Run: headless pygame with SDL's dummy video driver; simulated clock (each Clock.tick advances the game by its frame time, no real sleeping); random seed 0; keys injected as events and as key.get_pressed() state; no mouse input.
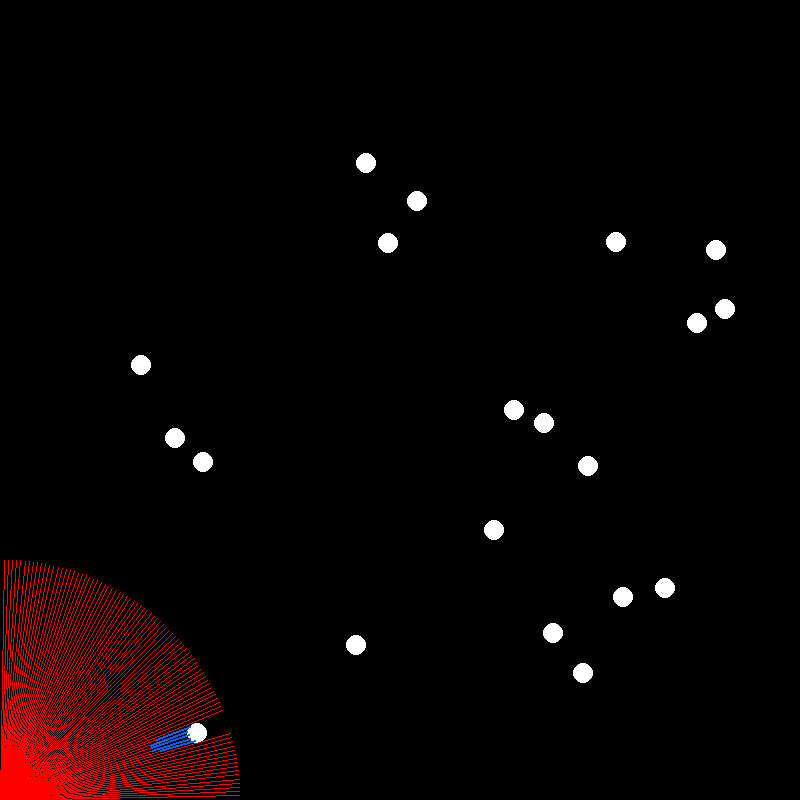
Frame 1 of 4 · flips 1–60 · no input
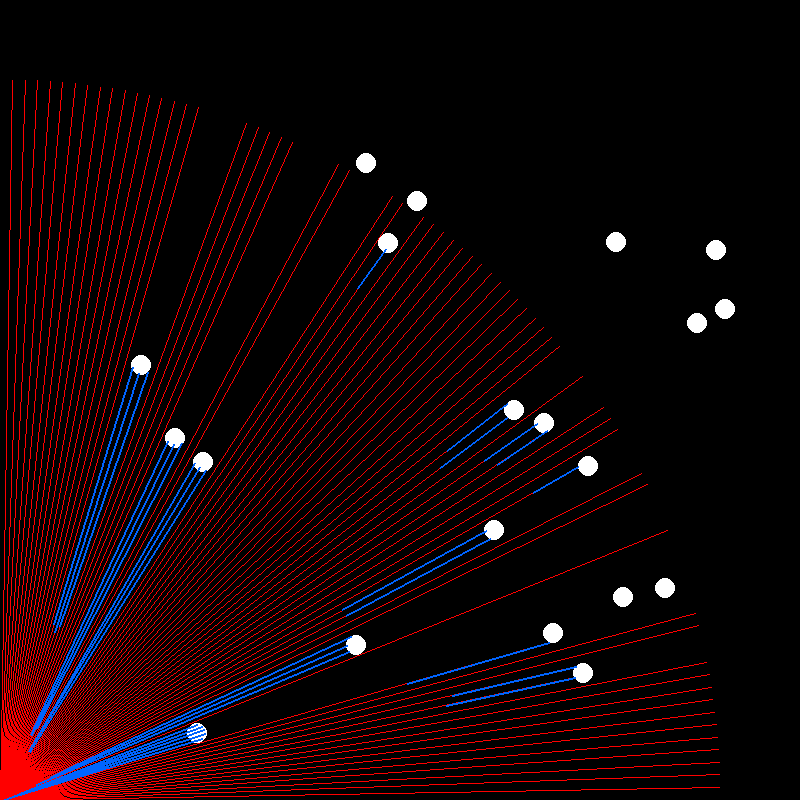
Frame 2 of 4 · flips 61–180 · tapped SPACE, RETURN · held RIGHT (→), D
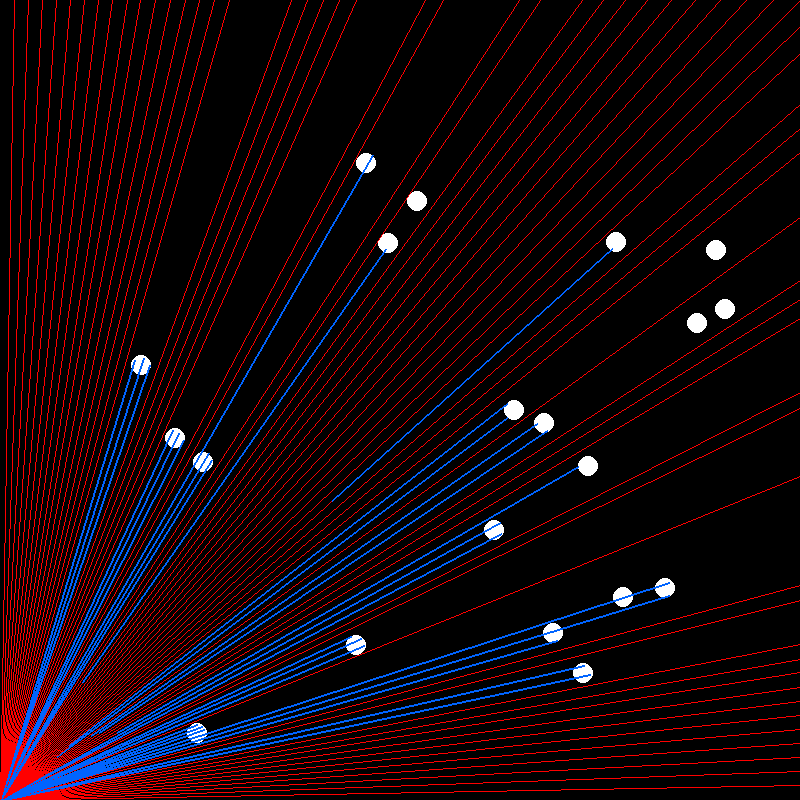
Frame 3 of 4 · flips 181–300 · held DOWN (↓), S
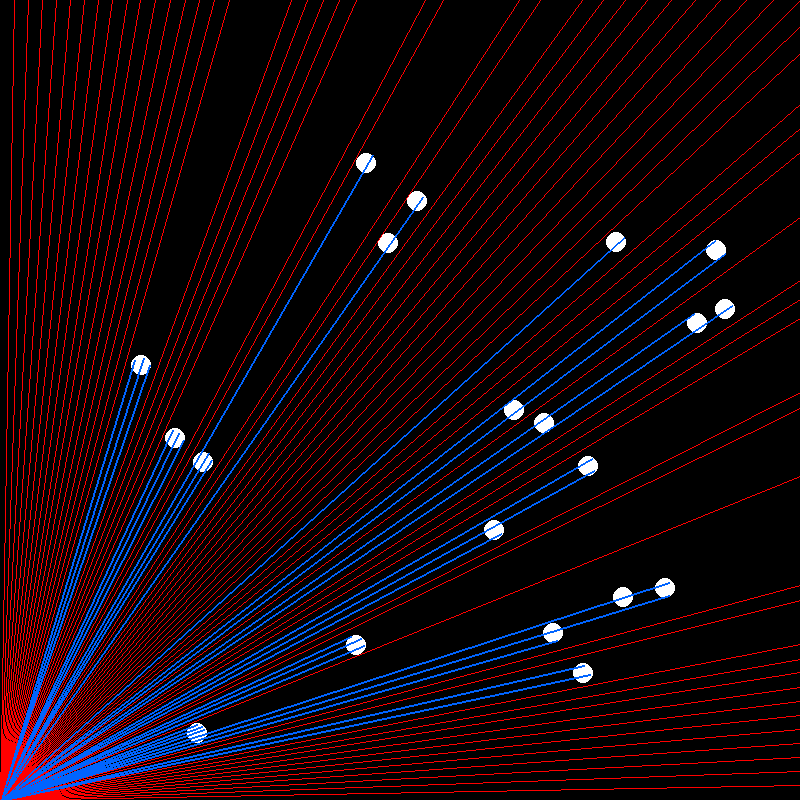
Frame 4 of 4 · flips 301–420 · held LEFT (←), A, UP (↑), W

The pygame program that drew these frames:

import pygame, math, random, sys, time

# Initialize Pygame
pygame.init()

# Screen dimensions
WIDTH, HEIGHT = 800, 800
screen = pygame.display.set_mode((WIDTH, HEIGHT))
pygame.display.set_caption("Animated Radar Simulation")
clock = pygame.time.Clock()

# Radar origin (bottom-left corner)
RADAR_ORIGIN = (0, HEIGHT)

# Constants
NUM_TARGETS = 20
RAY_STEP = 4 # assume 4x =  1000m/s
MAX_DISTANCE = 1500
RAY_SPACING_DEG = 1

# Colors
BLACK = (0, 0, 0)
RED = (255, 0, 0)
BLUE = (0, 100, 255)
GREEN = (0, 255, 0)
WHITE = (255, 255, 255)

# Generate random targets (x, y, radius)
TARGETS = [
    (random.randint(100, WIDTH - 50), random.randint(100, HEIGHT - 50), 10)
    for _ in range(NUM_TARGETS)
]

# Define ray structure: each ray has angle, current length, and hit info
def update_results(rays, result_rays):
    for ray in rays:
        if ray.reached_origin:
            distance = 100//4*(ray.length_front + ray.length_back)//2
            time = distance / 3e8
            result_rays[ray.index] = "{}Km covered in {}s".format(distance, time)


class RadarRay:
    def __init__(self, angle_deg):
        self.index = angle_deg
        self.angle = math.radians(angle_deg)
        self.length_front= 0
        self.length_back= 0
        self.hit_point = None
        self.reached_origin = False
        self.hit = False
        self.stop = False
        self.distance = 0

    def update(self):
        if self.hit and not self.reached_origin:
            self.length_back += RAY_STEP
            dx = -math.cos(self.angle) * self.length_back
            dy = math.sin(self.angle) * self.length_back 
    
            x = self.hit_point[0] + dx
            y = self.hit_point[1] + dy

            if x <= 0 and y >= HEIGHT:
                self.reached_origin = True
                return

        elif not self.stop:
            self.length_front += RAY_STEP
            dx = math.cos(self.angle) * self.length_front
            dy = -math.sin(self.angle) * self.length_front 
    
            x = RADAR_ORIGIN[0] + dx
            y = RADAR_ORIGIN[1] + dy
    
            if x < 0 or x >= WIDTH or y < 0 or y >= HEIGHT or self.length_front > MAX_DISTANCE:
                self.stop = True  # Mark as done if out of bounds
                return
    
            for tx, ty, radius in TARGETS:
                if math.hypot(x - tx, y - ty) < radius:
                    self.hit = True
                    self.hit_point = (x, y)
                    break

    def draw(self, surface):
        if self.hit and not self.reached_origin:
            dx = -math.cos(self.angle) * self.length_back
            dy = math.sin(self.angle) * self.length_back
            x = self.hit_point[0] + dx
            y = self.hit_point[1] + dy

            pygame.draw.line(surface, RED, RADAR_ORIGIN, self.hit_point, 1)
            pygame.draw.line(surface, BLUE, self.hit_point, (x, y), 2)
        elif self.reached_origin:
            pygame.draw.line(surface, BLUE, RADAR_ORIGIN, self.hit_point, 2)
        else:
            dx = math.cos(self.angle) * self.length_front
            dy = -math.sin(self.angle) * self.length_front
            x = RADAR_ORIGIN[0] + dx
            y = RADAR_ORIGIN[1] + dy

            pygame.draw.line(surface, RED, RADAR_ORIGIN, (x, y), 1)

# Create rays in all directions
rays = [RadarRay(angle) for angle in range(0, 90, RAY_SPACING_DEG)]

result_rays = {}

# Main loop
running = True
while running:
    clock.tick(60)
    screen.fill(BLACK)

    # Event handling
    for event in pygame.event.get():
        if event.type == pygame.QUIT:
            running = False

    # Draw radar origin
    pygame.draw.circle(screen, GREEN, RADAR_ORIGIN, 5)

    # Draw targets
    for tx, ty, r in TARGETS:
        pygame.draw.circle(screen, WHITE, (tx, ty), r)

    # Update and draw rays
    for ray in rays:
        ray.update()
        ray.draw(screen)
        update_results(rays, result_rays)

    for result in result_rays:
        print(result_rays[result])
    pygame.display.flip()

pygame.quit()
sys.exit()
